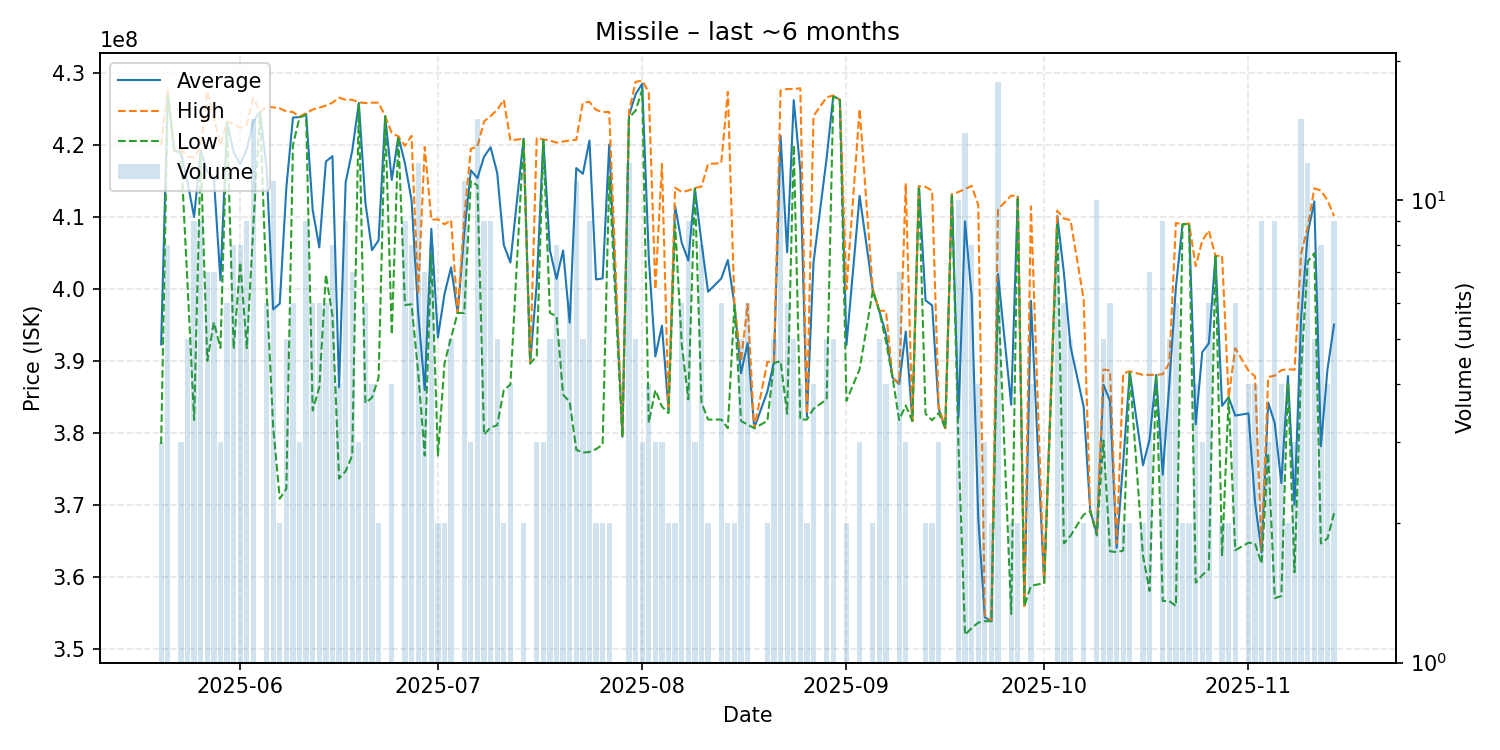

Data behind this chart, as committed beside it:
date, average, highest, lowest, order_count, volume
2025-05-20, 392333333, 420000000, 378500000, 3, 3
2025-05-21, 427325000, 427650000, 426950000, 8, 8
2025-05-22, 419200000, 419200000, 419200000, 1, 1
2025-05-23, 419033333, 419400000, 418850000, 3, 3
2025-05-24, 414900000, 418400000, 400800000, 4, 5
2025-05-25, 410033333, 418300000, 381850000, 9, 9
2025-05-26, 419200000, 419700000, 418650000, 9, 9
2025-05-27, 416314286, 427500000, 390050000, 5, 7
2025-05-28, 415428571, 423800000, 395400000, 6, 7
2025-05-29, 401233333, 420000000, 391850000, 3, 3
2025-05-30, 423150000, 423300000, 423100000, 5, 6
2025-05-31, 419025000, 422900000, 391700000, 7, 8
2025-06-01, 417375000, 422400000, 403750000, 7, 8
2025-06-02, 419466667, 422900000, 391800000, 9, 9
2025-06-03, 423366667, 426600000, 408950000, 13, 15
2025-06-04, 424600000, 424600000, 424600000, 1, 1
2025-06-05, 416833333, 425350000, 399800000, 6, 6
2025-06-06, 397190909, 425250000, 380900000, 11, 11
2025-06-07, 398000000, 425100000, 370900000, 2, 2
2025-06-08, 414100000, 424700000, 372300000, 5, 5
2025-06-09, 423833333, 424600000, 420000000, 6, 6
2025-06-10, 423900000, 423950000, 423850000, 3, 3
2025-06-11, 424311111, 424450000, 424200000, 4, 9
2025-06-12, 410983333, 424950000, 383150000, 6, 6
2025-06-13, 405816667, 425200000, 386400000, 5, 6
2025-06-14, 417716667, 425500000, 402050000, 6, 6
2025-06-15, 418475000, 425900000, 396300000, 5, 8
2025-06-16, 386400000, 426600000, 373700000, 4, 4
2025-06-17, 414844444, 426300000, 374750000, 9, 9
2025-06-18, 419228571, 426300000, 376900000, 4, 7
2025-06-19, 425866667, 425950000, 425700000, 3, 3
2025-06-20, 411983333, 425850000, 384200000, 5, 6
2025-06-21, 405425000, 425900000, 384950000, 4, 4
2025-06-22, 406800000, 425900000, 387700000, 2, 2
2025-06-23, 424000000, 424000000, 424000000, 1, 1
2025-06-24, 415175000, 421700000, 393700000, 4, 4
2025-06-25, 421200000, 421200000, 421200000, 1, 1
2025-06-26, 417466667, 419900000, 397800000, 7, 9
2025-06-27, 412375000, 421300000, 397900000, 8, 8
2025-06-28, 396825000, 399250000, 388500000, 9, 12
2025-06-29, 386000000, 419750000, 376900000, 6, 7
2025-06-30, 408387500, 409650000, 404950000, 8, 8
2025-07-01, 393300000, 409700000, 376900000, 2, 2
2025-07-02, 399350000, 409000000, 389700000, 2, 2
2025-07-03, 403040000, 409600000, 393300000, 5, 5
2025-07-04, 396700000, 396700000, 396700000, 1, 1
2025-07-05, 407763636, 410000000, 396700000, 9, 11
2025-07-06, 416500000, 419500000, 415000000, 3, 3
2025-07-07, 415420000, 419800000, 414400000, 12, 15
2025-07-08, 418400000, 423300000, 379800000, 5, 9
2025-07-09, 419711111, 424050000, 380800000, 9, 9
2025-07-10, 416140000, 424900000, 381100000, 5, 5
2025-07-11, 406150000, 426300000, 386000000, 2, 2
2025-07-12, 403700000, 420650000, 386750000, 4, 4
2025-07-14, 420900000, 420900000, 420900000, 2, 2
2025-07-15, 389700000, 389700000, 389700000, 1, 1
2025-07-16, 400800000, 421000000, 390700000, 3, 3
2025-07-17, 420733333, 420800000, 420700000, 3, 3
2025-07-18, 405380000, 420650000, 396700000, 5, 5
2025-07-19, 401425000, 420350000, 396250000, 8, 8
... 106 more rows
